The GitHub repository atlan-antillia/sol4py contains a labelled image folder "dataset" with 50 categories: 3x3 basketball, archery, artistic gymnastics, artistic swimming, athletics, badminton, baseball, basketball, beach volleyball, boxing, canoe slalom, canoe sprint, cycling BMX freestyle, cycling BMX racing, cycling mountain bike, cycling road, cycling track, diving, equestrian dressage, equestrian eventing, equestrian jumping, fencing, football, golf, handball, hockey, judo, karate kata, karate kumite, marathon swimming, modern pentathlon, rhythmic gymnastics, rowing, rugby, sailing, shooting, skateboarding, softball, sport climbing, surfing, swimming, table tennis, taekwondo, tennis, trampoline gymnastics, triathlon, volleyball, water polo, weightlifting, wrestling. Examples follow, each with its label.

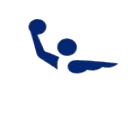
Label: water polo

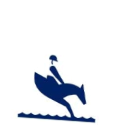
Label: equestrian eventing

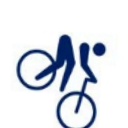
Label: cycling mountain bike

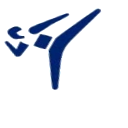
Label: taekwondo

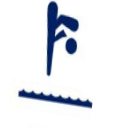
Label: diving

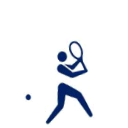
Label: tennis
